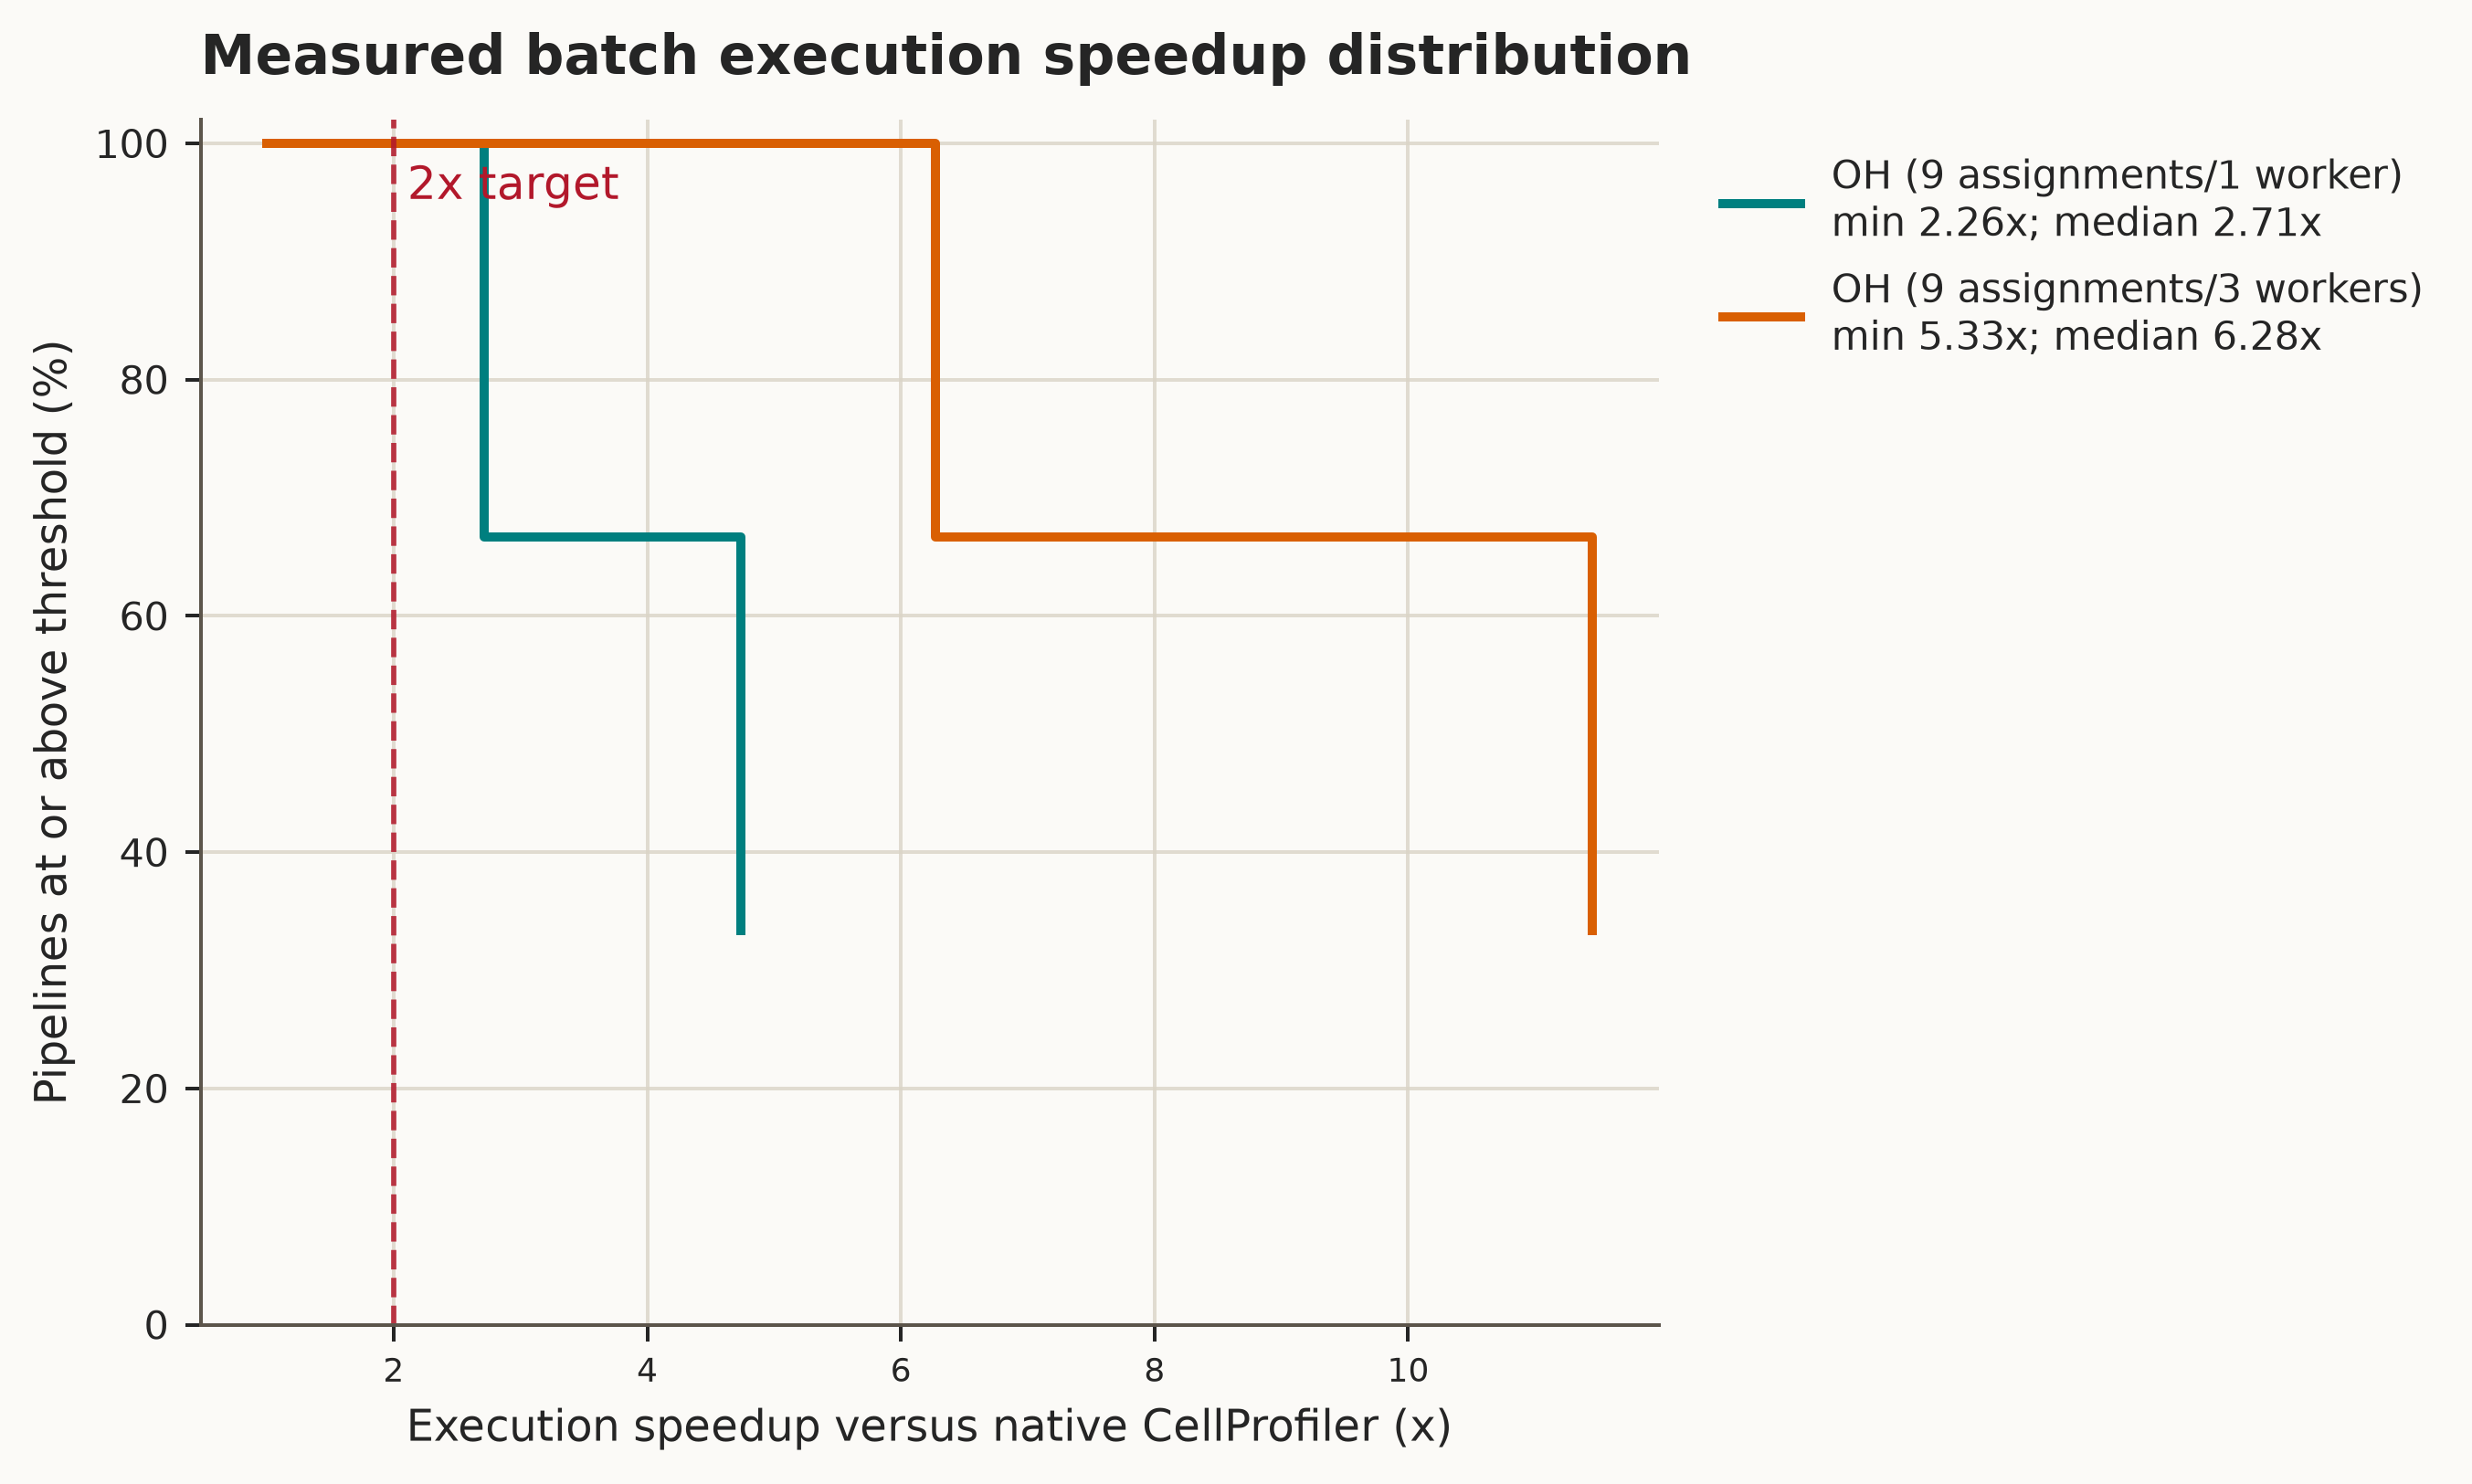

Source data for this figure (header and first rows):
label, speedup_threshold, percent_at_or_above, count_at_or_above, sample_count
OH (9 assignments/1 worker), 1.0, 100.0, 3, 3
OH (9 assignments/1 worker), 2.0, 100.0, 3, 3
OH (9 assignments/1 worker), 2.257, 100.0, 3, 3
OH (9 assignments/1 worker), 2.715, 66.67, 2, 3
OH (9 assignments/1 worker), 4.739, 33.33, 1, 3
OH (9 assignments/3 workers), 1.0, 100.0, 3, 3
OH (9 assignments/3 workers), 2.0, 100.0, 3, 3
OH (9 assignments/3 workers), 5.327, 100.0, 3, 3
OH (9 assignments/3 workers), 6.275, 66.67, 2, 3
OH (9 assignments/3 workers), 11.45, 33.33, 1, 3
